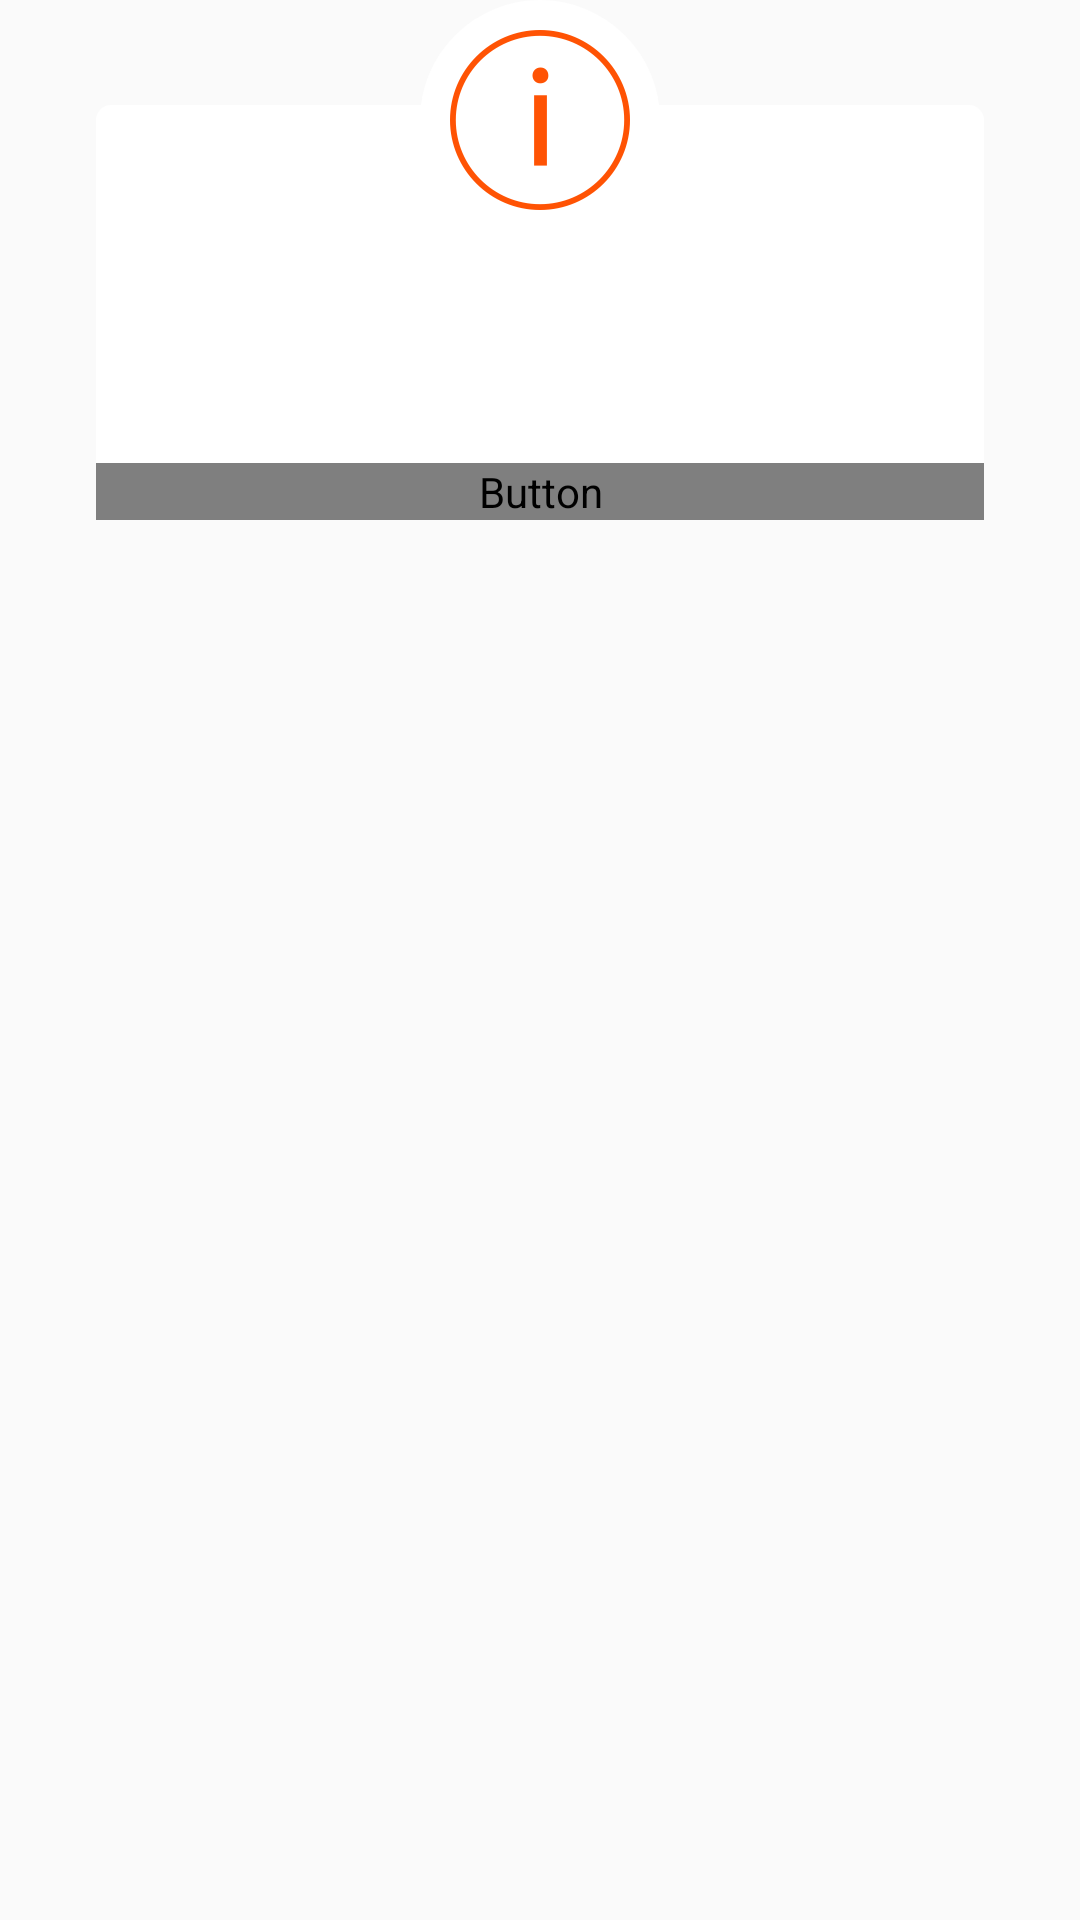

This screen was rendered from an Android layout file. Write that file and the resources it references.
<!-- AndroidManifest.xml: application theme AppTheme -->
<!-- res/layout/layout_dialog_warning.xml -->
<?xml version="1.0" encoding="utf-8"?>
<LinearLayout xmlns:android="http://schemas.android.com/apk/res/android"
    xmlns:tools="http://schemas.android.com/tools"
    android:layout_width="wrap_content"
    android:layout_height="wrap_content"
    android:layout_gravity="center"
    android:orientation="vertical"
    android:paddingEnd="@dimen/big_main_offset"
    android:paddingLeft="@dimen/big_main_offset"
    android:paddingRight="@dimen/big_main_offset"
    android:paddingStart="@dimen/big_main_offset">

    <FrameLayout
        android:layout_width="wrap_content"
        android:layout_height="wrap_content"
        android:layout_marginBottom="-4dp">

        <View
            android:id="@+id/v_dialog_top_buffer"
            android:layout_width="wrap_content"
            android:layout_height="@dimen/dialog_white_view_height"
            android:layout_gravity="bottom"
            android:background="@drawable/bg_round_corners_top_secondary" />

        <FrameLayout
            android:id="@+id/frame_icon_container"
            android:layout_width="@dimen/dialog_image_size"
            android:layout_height="@dimen/dialog_image_size"
            android:layout_gravity="center"
            android:background="@drawable/bg_round_corners_top">

            <ImageView
                android:id="@+id/img_dialog_warning"
                android:layout_width="match_parent"
                android:layout_height="match_parent"
                android:layout_gravity="center_horizontal"
                android:padding="@dimen/padding_10"
                android:src="@mipmap/ic_info"
                tools:ignore="ContentDescription" />
        </FrameLayout>
    </FrameLayout>

    <LinearLayout
        android:layout_width="match_parent"
        android:layout_height="wrap_content"
        android:background="@color/white"
        android:orientation="vertical"
        android:paddingEnd="@dimen/main_offset"
        android:paddingLeft="@dimen/main_offset"
        android:paddingRight="@dimen/main_offset"
        android:paddingStart="@dimen/main_offset">

        <TextView
            android:id="@+id/txt_dialog_warning_title"
            android:layout_width="wrap_content"
            android:layout_height="wrap_content"
            android:layout_gravity="center_horizontal"
            android:layout_marginBottom="@dimen/main_offset"
            android:gravity="center"
            android:textSize="@dimen/text_size_15"
            android:textStyle="bold"
            tools:text="Title" />

        <TextView
            android:id="@+id/txt_dialog_warning_content"
            android:layout_width="wrap_content"
            android:layout_height="wrap_content"
            android:layout_gravity="center_horizontal"
            android:layout_marginBottom="@dimen/average_main_offset"
            android:textSize="@dimen/text_size_13"
            tools:text="Content" />

    </LinearLayout>


    <Button
        android:id="@+id/btn_dialog_warning_neutral"
        android:layout_width="match_parent"
        android:layout_height="wrap_content"
        android:background="@drawable/button_corners_rounded_dark_blue"
        android:text="@string/title_dialog_button_ok"
        android:textColor="@drawable/button_text_color"
        android:textSize="@dimen/text_size_16"/>


</LinearLayout>
<!-- resources referenced by this layout -->
<resources>
  <color name="white">#ffffff</color>
  <dimen name="average_main_offset">24dp</dimen>
  <dimen name="big_main_offset">32dp</dimen>
  
  
      //text size
  <dimen name="dialog_image_size">80dp</dimen>
  <dimen name="dialog_white_view_height">45dp</dimen>
  <dimen name="main_offset">16dp</dimen>
  <dimen name="padding_10">10dp</dimen>
  <dimen name="text_size_13">13sp</dimen>
  <dimen name="text_size_15">15sp</dimen>
  <dimen name="text_size_16">16dp</dimen>
  <!-- drawable bg_round_corners_top (drawable) -->
  <?xml version="1.0" encoding="utf-8"?>
  <shape xmlns:android="http://schemas.android.com/apk/res/android"
      android:shape="rectangle">
      <solid android:color="#ffffff"/>
      <corners android:topLeftRadius="50dp" android:topRightRadius="50dp"/>
  </shape>
  <!-- drawable bg_round_corners_top_secondary (drawable) -->
  <?xml version="1.0" encoding="utf-8"?>
  <shape xmlns:android="http://schemas.android.com/apk/res/android"
         android:shape="rectangle">
      <solid android:color="@color/white"/>
      <corners
          android:topLeftRadius="@dimen/main_corner_radius"
          android:topRightRadius="@dimen/main_corner_radius"
          />
  </shape>
  <!-- drawable button_corners_rounded_dark_blue (drawable) -->
  <?xml version="1.0" encoding="utf-8"?>
  <selector xmlns:android="http://schemas.android.com/apk/res/android">
     <item android:state_pressed="false"
         android:drawable="@drawable/button_corners_rounded_dark_blue_normal"/>
     <item android:state_pressed="true"
         android:drawable="@drawable/button_corners_rounded_dark_blue_pressed"/>
  </selector>
  <!-- mipmap ic_info: png bitmap (mipmap-hdpi, 3251 bytes) -->
  <string name="title_dialog_button_ok">Ok</string>
  <style name="AppTheme" parent="Theme.AppCompat.Light.DarkActionBar">
          
          <item name="colorPrimary">@color/colorPrimary</item>
          <item name="colorPrimaryDark">@color/colorPrimaryDark</item>
          <item name="colorAccent">@color/colorAccent</item>
      </style>
  <dimen name="main_corner_radius">5dp</dimen>
  <!-- drawable button_corners_rounded_dark_blue_normal (drawable) -->
  <?xml version="1.0" encoding="utf-8"?>
  <shape xmlns:android="http://schemas.android.com/apk/res/android">
      <solid android:color="@color/dark_blue"/>
      <corners android:radius="@dimen/main_button_corner_radius"/>
  
      <padding android:left="@dimen/main_horizontal_padding"
          android:right="@dimen/main_horizontal_padding"
          android:top="@dimen/main_vertical_padding"
          android:bottom="@dimen/main_vertical_padding"/>
  </shape>
  <!-- drawable button_corners_rounded_dark_blue_pressed (drawable) -->
  <?xml version="1.0" encoding="utf-8"?>
  <shape xmlns:android="http://schemas.android.com/apk/res/android">
      <solid android:color="@color/white"/>
      <corners android:radius="@dimen/main_button_corner_radius"/>
      <stroke
          android:width="@dimen/main_edit_text_stroke"
          android:color="@color/dark_blue" />
  
      <padding android:left="@dimen/main_horizontal_padding"
          android:right="@dimen/main_horizontal_padding"
          android:top="@dimen/main_vertical_padding"
          android:bottom="@dimen/main_vertical_padding"/>
  </shape>
  <color name="colorPrimary">#3F51B5</color>
  <color name="colorPrimaryDark">#303F9F</color>
  <color name="colorAccent">#FF4081</color>
  <color name="dark_blue">#0b273d</color>
  <dimen name="main_button_corner_radius">5dp</dimen>
  <dimen name="main_edit_text_stroke">1dp</dimen>
</resources>
